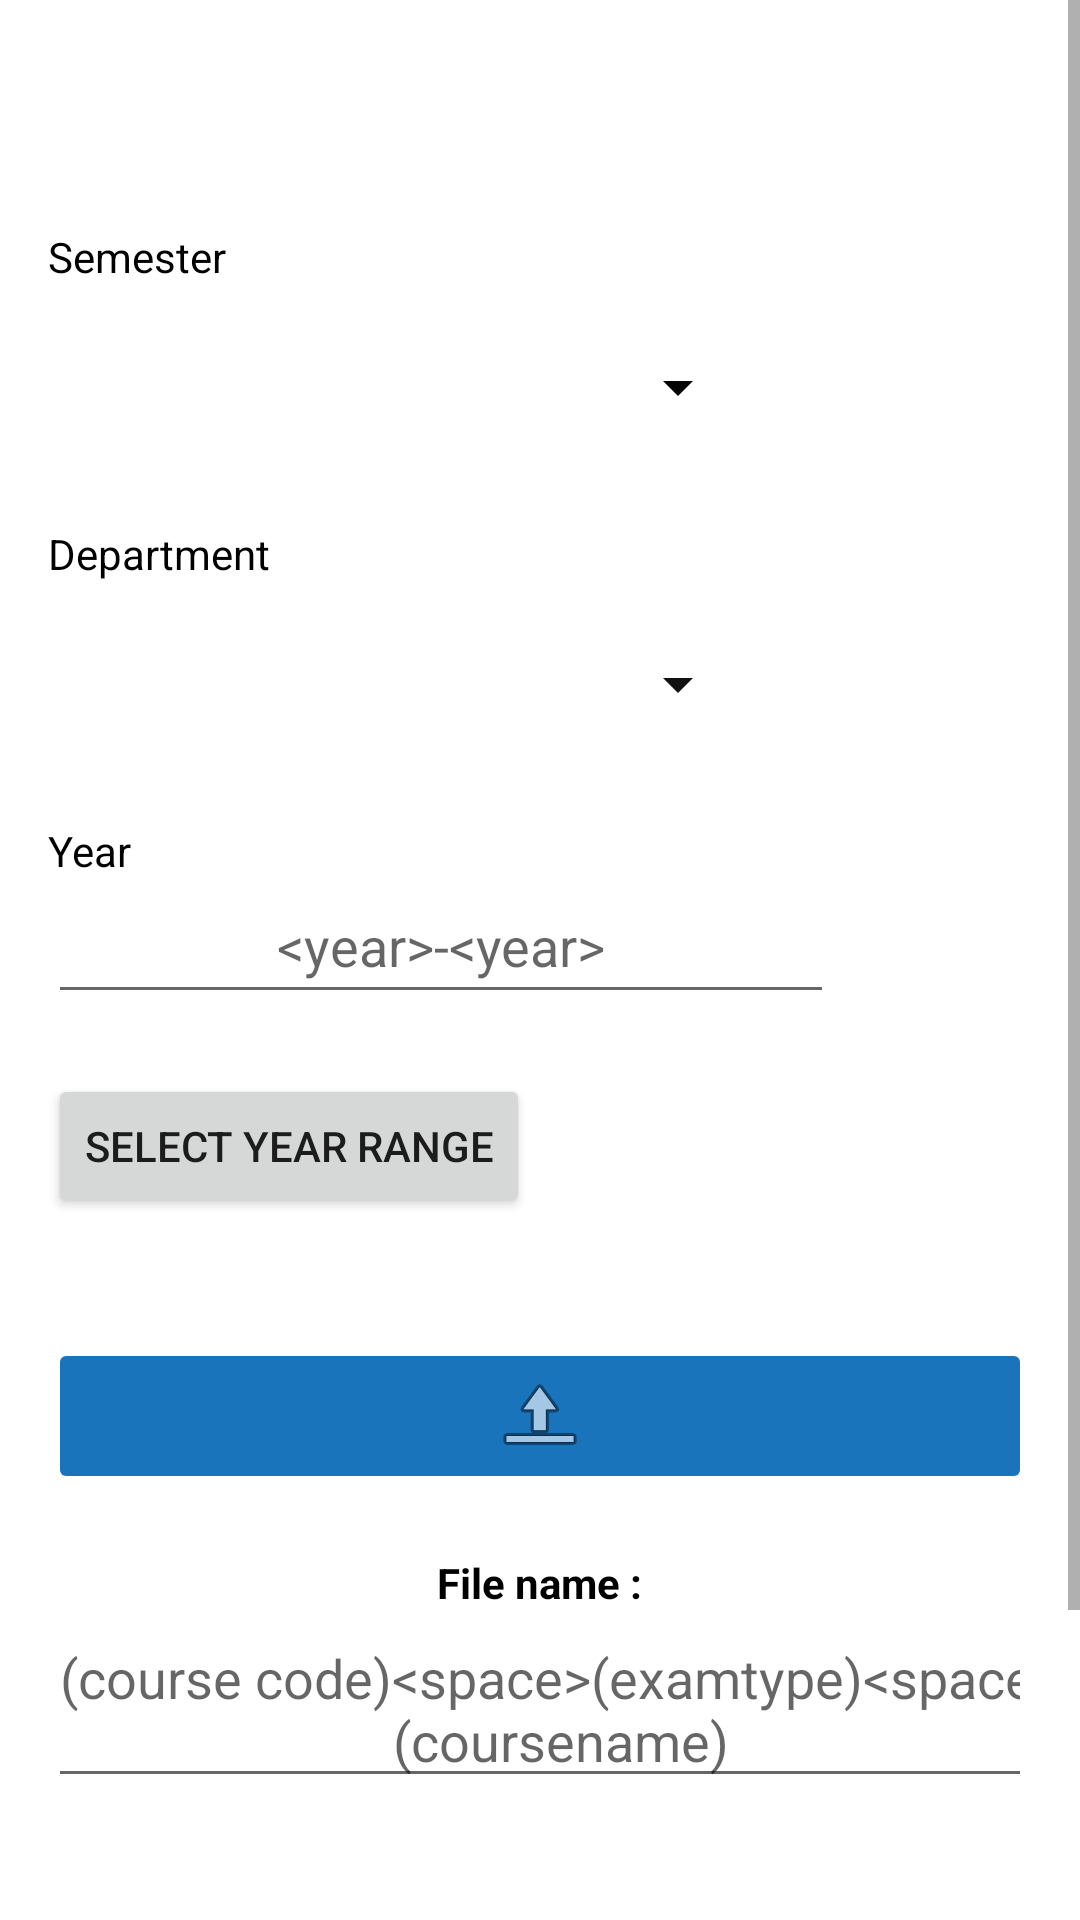

Produce the Android XML layout that renders to this screen, including the resource entries it uses.
<!-- AndroidManifest.xml: application theme Theme.APAP_Admin -->
<!-- res/layout/activity_main.xml -->
<?xml version="1.0" encoding="utf-8"?>
<ScrollView xmlns:android="http://schemas.android.com/apk/res/android"
    xmlns:app="http://schemas.android.com/apk/res-auto"
    xmlns:tools="http://schemas.android.com/tools"
    android:layout_width="match_parent"
    android:layout_height="match_parent"
    android:fillViewport="true"
    tools:context="com.app.asap_admin.MainActivity">

    <LinearLayout
        android:layout_width="match_parent"
        android:layout_height="wrap_content"
        android:orientation="vertical"
        android:padding="16dp">

        <TextView
            android:id="@+id/idTVSem"
            android:layout_width="wrap_content"
            android:layout_height="wrap_content"
            android:layout_marginTop="60dp"
            android:text="Semester"
            android:textColor="#000000" />

        <Spinner
            android:id="@+id/idSpinnerSemester"
            android:layout_width="234dp"
            android:layout_height="52dp"
            android:layout_marginTop="8dp"
            android:backgroundTint="#050505"
            android:ems="10" />


        <TextView
            android:id="@+id/idTVDepartment"
            android:layout_width="wrap_content"
            android:layout_height="wrap_content"
            android:layout_marginTop="20dp"
            android:text="Department"

            android:textColor="#000000" />

        <Spinner
            android:id="@+id/idSpinnerDepartment"
            android:layout_width="234dp"
            android:layout_height="52dp"
            android:layout_marginTop="8dp"
            android:backgroundTint="#121111"
            android:ems="10" />


        <TextView
            android:id="@+id/idTVYear"
            android:layout_width="wrap_content"
            android:layout_height="wrap_content"
            android:layout_marginTop="20dp"
            android:text="Year"
            android:textColor="#000000" />

        <EditText
            android:id="@+id/idETVYear"
            android:layout_width="262dp"
            android:layout_height="45dp"
            android:ems="10"
            android:gravity="center_horizontal"
            android:hint="@string/year_year_like_2020_2021"
            android:inputType="textPersonName" />

        <Button
            android:id="@+id/btnDateRangePicker"
            android:layout_width="wrap_content"
            android:layout_height="wrap_content"
            android:layout_marginTop="20dp"
            android:layout_marginBottom="20dp"
            android:text="Select Year Range" />




        <LinearLayout
            android:layout_width="match_parent"
            android:layout_height="wrap_content"
            android:layout_gravity="center"
            android:layout_marginTop="20dp"
            android:orientation="horizontal">

            
            
            
            
            

            
            
            
            
            


            <ImageButton
                android:id="@+id/idBTNPdfUpload"
                android:layout_width="wrap_content"
                android:layout_height="wrap_content"
                android:layout_weight="1"
                android:backgroundTint="#1A74BC"
                android:visibility="visible"
                app:srcCompat="@android:drawable/ic_menu_upload" />

            <TextView
                android:id="@+id/idTVOrigName"
                android:layout_width="0dp"
                android:layout_height="match_parent"
                android:drawableLeft="@drawable/pdf"
                android:text=""
                android:layout_weight="6"
                android:textAlignment="center"
                android:gravity="center"
                android:textSize="16dp"
                android:visibility="gone" />

            <ImageButton
                android:id="@+id/idBTNClosePdf"
                android:layout_width="0dp"
                android:layout_height="match_parent"
                android:layout_weight="1"
                android:backgroundTint="#FFFFFF"
                android:visibility="gone"
                app:srcCompat="@android:drawable/btn_dialog"
                app:tint="#130D0D" />


        </LinearLayout>

        <TextView
            android:id="@+id/idTVFilename"
            android:layout_width="wrap_content"
            android:layout_height="wrap_content"
            android:layout_gravity="center"
            android:layout_marginTop="20dp"
            android:text="File name :"
            android:textColor="#000000"
            android:textStyle="bold" />


        <EditText
            android:id="@+id/idETVFilename"
            android:layout_width="match_parent"
            android:layout_height="wrap_content"
            android:layout_gravity="center"
            android:gravity="center"
            android:ems="10"
            android:hint="@string/course_code_space_coursename"
            android:inputType="textPersonName" />

        <Button
            android:id="@+id/idBTNUpload"
            android:layout_width="wrap_content"
            android:layout_height="wrap_content"
            android:layout_gravity="center"
            android:layout_margin="50dp"
            android:backgroundTint="#1A74BC"
            android:text="UPLOAD" />


    </LinearLayout>
</ScrollView>
<!-- resources referenced by this layout -->
<resources>
  <!-- drawable pdf: png bitmap (drawable-v24, 1761 bytes) -->
  <string name="course_code_space_coursename">(course code)&lt;space&gt;(examtype)&lt;space&gt;\n(coursename)</string>
  <string name="year_year_like_2020_2021">&lt;year&gt;-&lt;year&gt;</string>
  <style name="Theme.APAP_Admin" parent="Theme.MaterialComponents.DayNight.DarkActionBar">
          
          <item name="colorPrimary">@color/purple_500</item>
          <item name="colorPrimaryVariant">@color/purple_700</item>
          <item name="colorOnPrimary">@color/white</item>
          
          <item name="colorSecondary">@color/teal_200</item>
          <item name="colorSecondaryVariant">@color/teal_700</item>
          <item name="colorOnSecondary">@color/black</item>
          
          <item name="android:statusBarColor">?attr/colorPrimaryVariant</item>
          
      </style>
  <color name="purple_500">#1A74BC</color>
  <color name="purple_700">#1A74BC</color>
  <color name="white">#FFFFFFFF</color>
  <color name="teal_200">#FF03DAC5</color>
  <color name="teal_700">#FF018786</color>
  <color name="black">#FF000000</color>
</resources>
